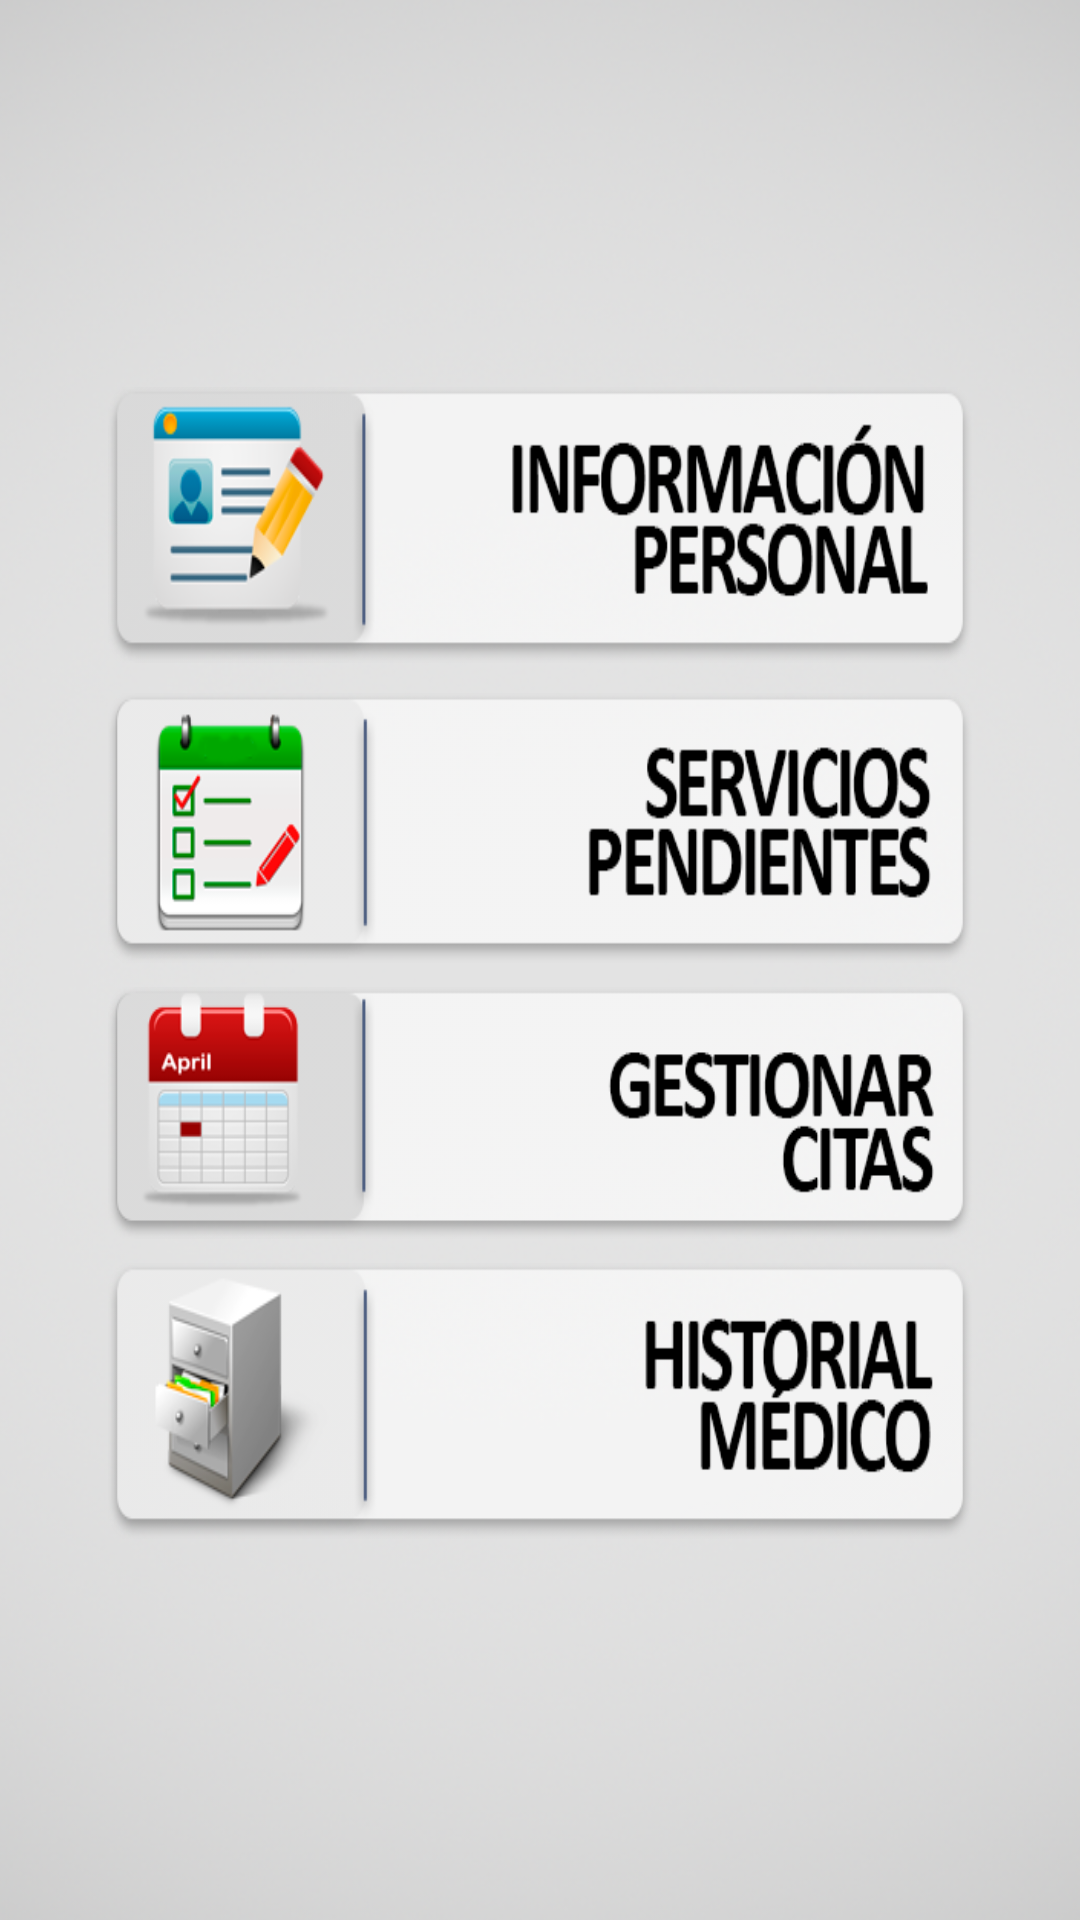

Layout XML and referenced resources for this Android screen:
<!-- AndroidManifest.xml: application theme AppTheme -->
<!-- res/layout/principal.xml -->
<?xml version="1.0" encoding="utf-8"?>
<android.support.constraint.ConstraintLayout xmlns:android="http://schemas.android.com/apk/res/android"
    xmlns:app="http://schemas.android.com/apk/res-auto"
    xmlns:tools="http://schemas.android.com/tools"
    android:layout_width="match_parent"
    android:layout_height="match_parent"

    android:background="@drawable/fondo"
    android:gravity="center_vertical|center"
    android:orientation="vertical"
    tools:context=".Principal"
    >

    <include layout="@layout/menu_principal" android:id="@+id/menuprincipal"></include>

    <LinearLayout
        android:id="@+id/linearLayout"
        android:layout_width="304dp"
        android:layout_height="wrap_content"
        android:layout_marginBottom="8dp"
        android:layout_marginEnd="8dp"
        android:layout_marginStart="8dp"
        android:layout_marginTop="8dp"
        android:clickable="false"
        android:gravity="top"
        android:orientation="vertical"
        app:layout_constraintBottom_toBottomOf="parent"
        app:layout_constraintEnd_toEndOf="parent"
        app:layout_constraintStart_toStartOf="parent"
        app:layout_constraintTop_toBottomOf="@+id/menuprincipal">

        <Button
            android:id="@+id/infpersonal"
            android:layout_width="match_parent"
            android:layout_height="92dp"
            android:layout_marginBottom="2dp"
            android:layout_marginEnd="8dp"
            android:layout_marginStart="8dp"
            android:layout_marginTop="2dp"
            android:background="@drawable/informacion_personal"
            app:layout_constraintEnd_toEndOf="parent"
            app:layout_constraintHorizontal_bias="0.0"
            app:layout_constraintLeft_toLeftOf="parent"
            app:layout_constraintRight_toRightOf="parent"
            app:layout_constraintStart_toStartOf="parent"
            app:layout_constraintTop_toBottomOf="@+id/nombre_usuario" />

        <Button
            android:id="@+id/servpendientes"
            android:layout_width="match_parent"
            android:layout_height="90dp"
            android:layout_marginEnd="8dp"
            android:layout_marginStart="8dp"
            android:layout_marginTop="8dp"
            android:background="@drawable/servicios_pendientes"
            app:layout_constraintEnd_toEndOf="parent"
            app:layout_constraintHorizontal_bias="0.0"
            app:layout_constraintLeft_toLeftOf="parent"
            app:layout_constraintRight_toRightOf="parent"
            app:layout_constraintStart_toStartOf="parent"
            app:layout_constraintTop_toBottomOf="@+id/infpersonal" />

        <Button
            android:id="@+id/gestcitas"
            android:layout_width="match_parent"
            android:layout_height="84dp"
            android:layout_marginEnd="8dp"
            android:layout_marginStart="8dp"
            android:layout_marginTop="8dp"
            android:background="@drawable/gestionar_citas"
            app:layout_constraintBottom_toBottomOf="parent"
            app:layout_constraintEnd_toEndOf="parent"
            app:layout_constraintHorizontal_bias="0.0"
            app:layout_constraintLeft_toLeftOf="parent"
            app:layout_constraintRight_toRightOf="parent"
            app:layout_constraintStart_toStartOf="parent"
            app:layout_constraintTop_toBottomOf="@+id/histmedico"
            app:layout_constraintVertical_bias="0.0" />

        <Button
            android:id="@+id/histmedico"
            android:layout_width="match_parent"
            android:layout_height="92dp"
            android:layout_marginEnd="8dp"
            android:layout_marginStart="8dp"
            android:layout_marginTop="8dp"
            android:background="@drawable/historial_medico"
            app:layout_constraintEnd_toEndOf="parent"
            app:layout_constraintHorizontal_bias="0.0"
            app:layout_constraintLeft_toLeftOf="parent"
            app:layout_constraintRight_toRightOf="parent"
            app:layout_constraintStart_toStartOf="parent"
            app:layout_constraintTop_toBottomOf="@+id/servpendientes" />

    </LinearLayout>

</android.support.constraint.ConstraintLayout>
<!-- res/layout/menu_principal.xml (included above) -->
<?xml version="1.0" encoding="utf-8"?>
<android.support.v7.widget.Toolbar xmlns:android="http://schemas.android.com/apk/res/android"
    android:layout_width="match_parent"
    android:layout_height="wrap_content"
    android:background="@color/principalBtn">

</android.support.v7.widget.Toolbar>
<!-- resources referenced by this layout -->
<resources>
  <color name="principalBtn">#656a77</color>
  <!-- drawable fondo: png bitmap (drawable, 547459 bytes) -->
  <!-- drawable gestionar_citas: png bitmap (drawable, 16653 bytes) -->
  <!-- drawable historial_medico: png bitmap (drawable, 19826 bytes) -->
  <!-- drawable informacion_personal: png bitmap (drawable, 21277 bytes) -->
  <!-- drawable servicios_pendientes: png bitmap (drawable, 15738 bytes) -->
  <style name="AppTheme" parent="android:Theme.Material.NoActionBar">
          
  
          <item name="colorPrimary">@color/colorPrimary</item>
          <item name="colorPrimaryDark">@color/colorPrimaryDark</item>
          <item name="colorAccent">@color/colorAccent</item>
  
          <item name="windowActionBar">false</item>
          <item name="windowNoTitle">true</item>
      </style>
  <color name="colorPrimary">#3F51B5</color>
  <color name="colorPrimaryDark">#303F9F</color>
  <color name="colorAccent">#FF4081</color>
</resources>
